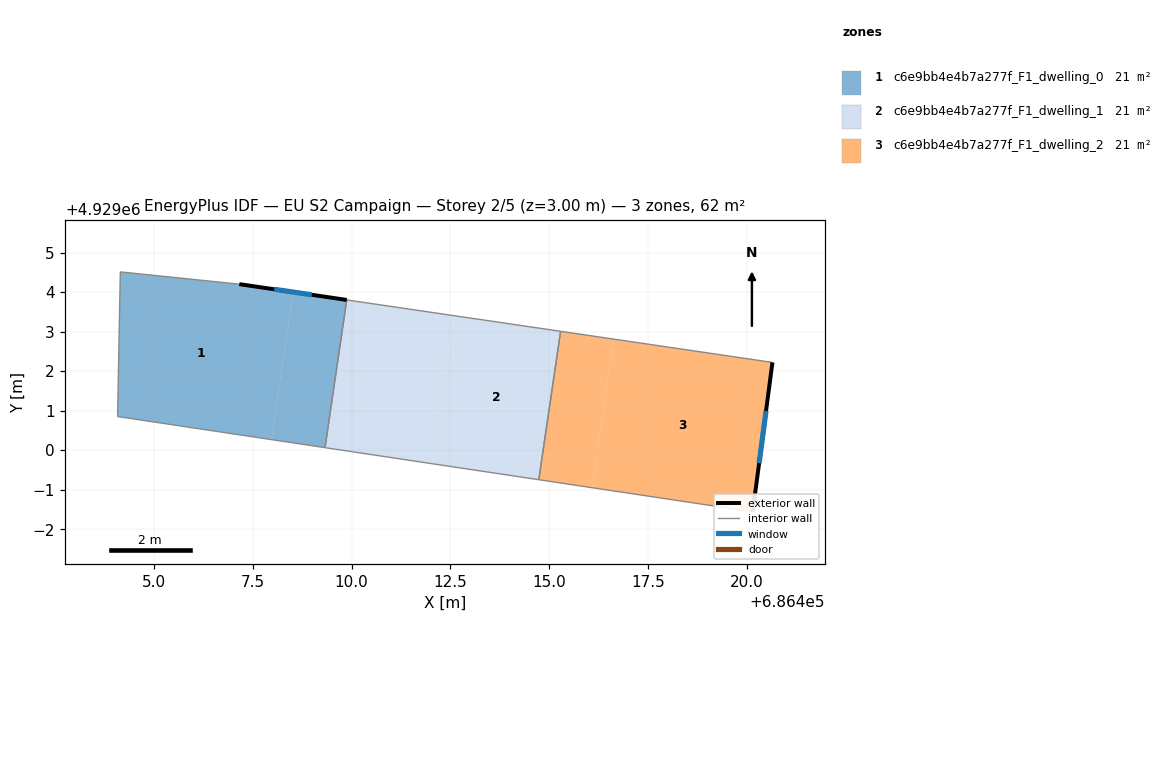
=== STOREY PLAN SPEC (per zone: floor XY polygon, exterior-wall plan segments, windows/doors) ===
zone 1: c6e9bb4e4b7a277f_F1_dwelling_0  (20.7 m²)
  floor: (686407.97, 4929000.27) (686408.52, 4929004.00) (686407.16, 4929004.20) (686404.15, 4929004.51) (686404.08, 4929000.85)
  floor: (686409.33, 4929000.06) (686409.88, 4929003.80) (686408.52, 4929004.00) (686407.97, 4929000.27)
  exterior wall: (686407.16, 4929004.20) – (686409.88, 4929003.80)  [2.7 m]
    window: (686408.04, 4929004.07) – (686408.99, 4929003.93)  [1.0 m²]
  interior walls: 4
zone 2: c6e9bb4e4b7a277f_F1_dwelling_1  (20.7 m²)
  floor: (686412.03, 4928999.66) (686412.58, 4929003.40) (686409.88, 4929003.80) (686409.33, 4929000.06)
  floor: (686414.74, 4928999.25) (686415.29, 4929003.01) (686412.58, 4929003.40) (686412.03, 4928999.66)
  interior walls: 4
zone 3: c6e9bb4e4b7a277f_F1_dwelling_2  (20.7 m²)
  floor: (686416.09, 4928999.05) (686416.64, 4929002.81) (686415.29, 4929003.01) (686414.74, 4928999.25)
  floor: (686420.15, 4928998.44) (686420.65, 4929002.22) (686416.64, 4929002.81) (686416.09, 4928999.05)
  exterior wall: (686420.65, 4929002.22) – (686420.15, 4928998.44)  [3.8 m]
    window: (686420.49, 4929000.99) – (686420.31, 4928999.67)  [1.4 m²]
  interior walls: 3

=== DERIVED (storey summary) ===
Building: EU S2 Campaign
Storey: 2 of 5  (floor level z = 3.00 m)
Storey gross floor area: 62.1 m²
Zones on this storey: 3
  - c6e9bb4e4b7a277f_F1_dwelling_0: floor 20.7 m²; exterior wall 2.7 m (8.2 m²); 1 window(s) 1.0 m²; WWR 12.2%
  - c6e9bb4e4b7a277f_F1_dwelling_1: floor 20.7 m²
  - c6e9bb4e4b7a277f_F1_dwelling_2: floor 20.7 m²; exterior wall 3.8 m (11.4 m²); 1 window(s) 1.4 m²; WWR 12.2%
Zone adjacency (shared interzone walls):
  - c6e9bb4e4b7a277f_F1_dwelling_0 ↔ c6e9bb4e4b7a277f_F1_dwelling_1
  - c6e9bb4e4b7a277f_F1_dwelling_1 ↔ c6e9bb4e4b7a277f_F1_dwelling_2